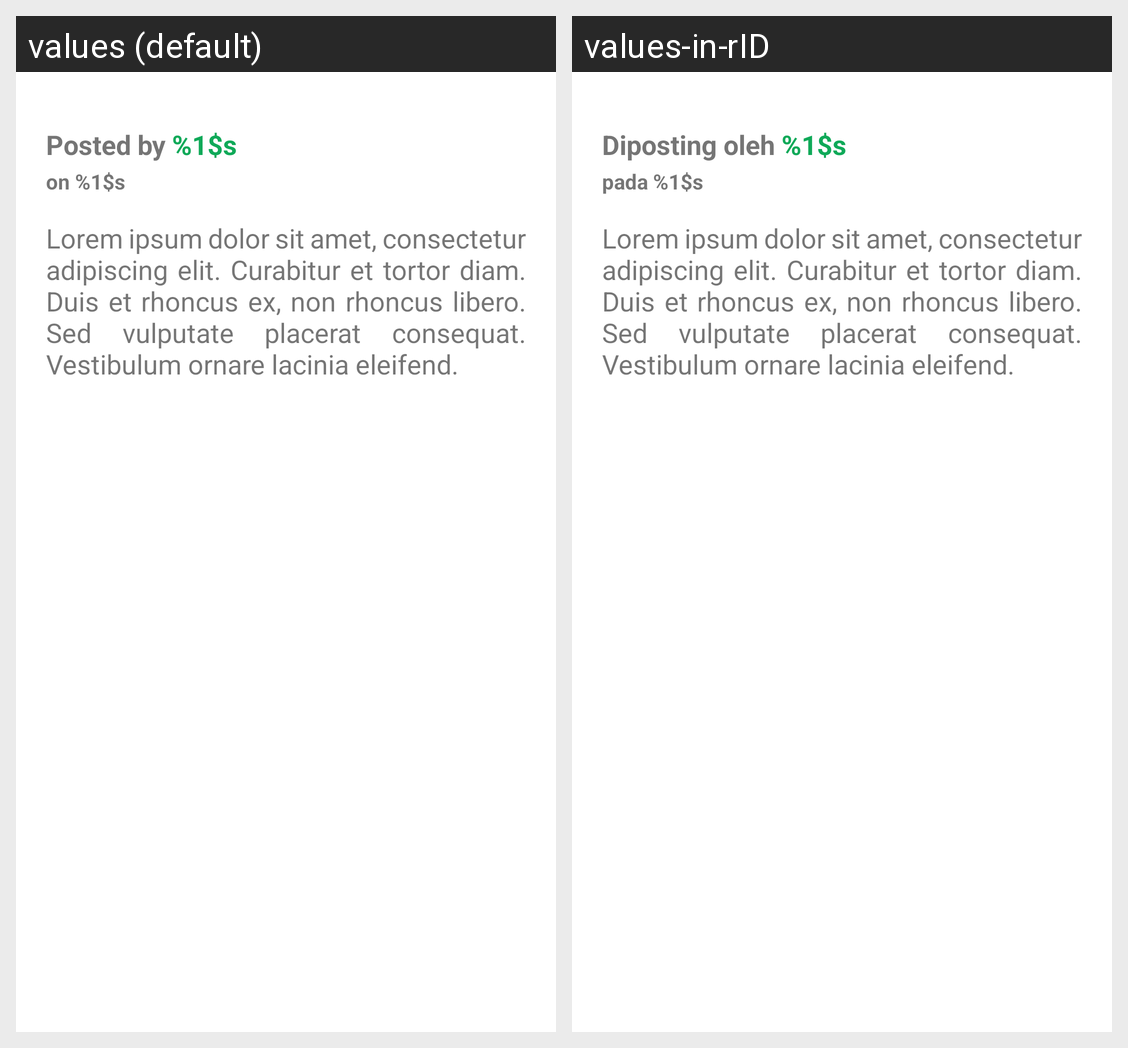

For this localized Android screen grid, give each drawn string resource with its value in every locale shown.
Android screen res/layout/activity_story_detail.xml rendered under 2 locales, left to right: values (default), values-in-rID. Device: Nexus 5 (rendered at 1080×1920; each locale shown at half size, 540×960, under a caption strip naming it); theme Theme.StoryAppSubmission.
Strings drawn on this screen, with the default value and each locale's value (text and hints the layout hard-codes, and strings that could not be matched under every locale, appear in the picture but are not listed):

posted_by
  values: Posted by %1$s
  values-in-rID: Diposting oleh %1$s

on_date
  values: on %1$s
  values-in-rID: pada %1$s

description_template
  values: Lorem ipsum dolor sit amet, consectetur adipiscing elit. Curabitur et tortor diam. Duis et rhoncus ex, non rhoncus libero. Sed vulputate placerat consequat. Vestibulum ornare lacinia eleifend.
  values-in-rID: Lorem ipsum dolor sit amet, consectetur adipiscing elit. Curabitur et tortor diam. Duis et rhoncus ex, non rhoncus libero. Sed vulputate placerat consequat. Vestibulum ornare lacinia eleifend.
